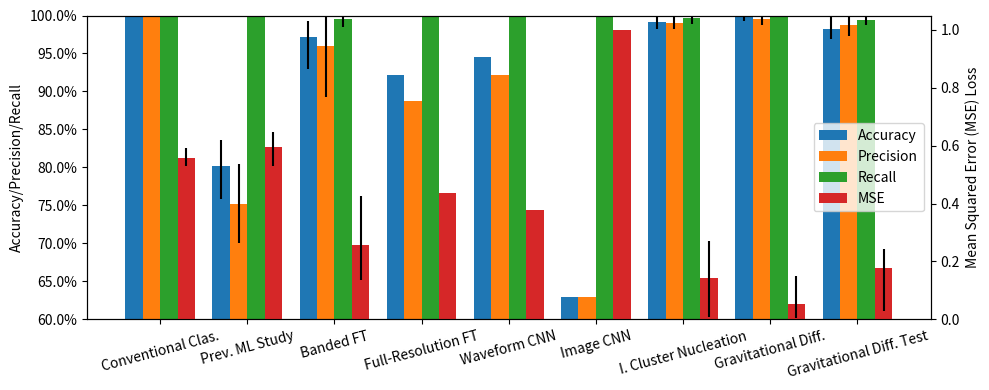

Generate this figure with matplotlib:
#!/usr/bin/env python3
"""Graph the overall performance of a series of general machine learning techniques for the PICO experiment"""
# Created by Brendon Matusch, November 2018

import numpy as np
import matplotlib.patches as mpatches
import matplotlib.pyplot as plt
import matplotlib.ticker as mtick

# RAW DATA FOR ORIGINAL NN ANALYSIS
# Accuracy: [0.8046875, 0.8359375, 0.828125, 0.765625, 0.7578125, 0.8203125]
# Precision: [0.7549019607843137, 0.7835051546391752, 0.7962962962962963, 0.7, 0.7075471698113207, 0.7722772277227723]
# Recall: [1.0, 1.0, 1.0, 1.0, 1.0, 1.0]
# MSE (CWSD): [0.60794566699542, 0.5299834700383025, 0.6476162519709378, 0.5931055604078271, 0.608065520294811, 0.5913339464426839]

# RAW DATA FOR ACOUSTIC PARAMETER
# Everything except MSE is 1.0
# MSE (CWSD): [0.5820416895527105, 0.5300608757628296, 0.569641996488072, 0.5903858973218383, 0.5402959832385111, 0.5353142091844783]

# Create lists containing the performance statistics (in the form (mean, 8th percentile, 92nd percentile))
ACCURACY = [(1.0, 1.0, 1.0), (0.8020833333333334, 0.7578125, 0.8359375), (0.9713107638888889, 0.9295572916666667, 0.9921875), (0.921875, None, None),
            (0.9453125, None, None), (0.629746835443038, None, None), (0.9914062499999999, 0.98203125, 1.0), (0.9973958333333334, 0.9921875, 1.0), (0.9828645833333334, 0.9690625, 1.0)]
PRECISION = [(1.0, 1.0, 1.0), (0.7524213015423129, 0.7, 0.7962962962962963), (0.9603736240440659, 0.8927487791089421, 1.0),
             (0.8876404494382022, None, None), (0.9213483146067416, None, None), (0.629746835443038, None, None), (0.990066119642678, 0.9826983589280337, 1.0), (0.996031746031746, 0.9880952380952381, 1.0), (0.9874765392592432, 0.9726728395061726, 1.0)]
RECALL = [(1.0, 1.0, 1.0), (1.0, 1.0, 1.0), (0.9948717948717949, 0.9846153846153846, 1.0), (1.0, None, None), (1.0, None, None), (1.0, None, None),
          (0.99625, 0.9887500000000001, 1.0), (1.0, 1.0, 1.0), (0.9943567705611501, 0.986926406926407, 1.0)]
MSE = [(0.5579567752580733, 0.5300608757628296, 0.5903858973218383), (0.5963417360249971, 0.5299834700383025, 0.6476162519709378), (0.25819182151328907, 0.1360320276916941, 0.42540410048601757),
       (0.43786097319647915, None, None), (0.377014618633049, None, None), (1.0, None, None), (0.14178744505543836, 0.007247015186006504, 0.2710015019060907),
       (0.05361385226887008, 0.004770042351295833, 0.14950281253896586), (0.17623961468143692, 0.027541887095559853, 0.24165255370205946)]
# Zip all of these lists into separate high and low arrays
accuracy_mean, accuracy_low, accuracy_high = np.array(list(zip(*ACCURACY)))
precision_mean, precision_low, precision_high = np.array(list(zip(*PRECISION)))
recall_mean, recall_low, recall_high = np.array(list(zip(*RECALL)))
mse_mean, mse_low, mse_high = np.array(list(zip(*MSE)))
# Convert the high and low lists to errors, substituting 0 for None
for array, mean in [(accuracy_high, accuracy_mean), (accuracy_low, accuracy_mean), (precision_high, precision_mean), (precision_low, precision_mean), (recall_high, recall_mean), (recall_low, recall_mean), (mse_high, mse_mean), (mse_low, mse_mean)]:
    # Iterate over the indices of the array
    for index in range(len(array)):
        # If the value is None, set it to 0
        if array[index] is None:
            array[index] = 0
        # Otherwise, replace it with the absolute difference from the mean
        else:
            array[index] = np.abs(array[index] - mean[index])
# The names of the configurations corresponding to all these lists
CONFIGURATIONS = ['Conventional Clas.', 'Prev. ML Study', 'Banded FT', 'Full-Resolution FT', 'Waveform CNN', 'Image CNN',
                  'I. Cluster Nucleation', 'Gravitational Diff.', 'Gravitational Diff. Test']

# Get the locations for the bars
BAR_WIDTH = 0.2
accuracy_locations = np.arange(len(CONFIGURATIONS))
precision_locations = accuracy_locations + BAR_WIDTH
recall_locations = precision_locations + BAR_WIDTH
mse_locations = recall_locations + BAR_WIDTH
# Create a figure with a predefined size
fig, ax = plt.subplots(figsize=(10, 4))
# Use percentage labels for the Y axis
ax.yaxis.set_major_formatter(mtick.PercentFormatter())
# Draw a bar graph using the performance statistics
plt.bar(accuracy_locations, accuracy_mean * 100, width=BAR_WIDTH, yerr=(accuracy_low * 100, accuracy_high * 100), label='Accuracy')
plt.bar(precision_locations, precision_mean * 100, width=BAR_WIDTH, yerr=(precision_low * 100, precision_low * 100), label='Precision')
plt.bar(recall_locations, recall_mean * 100, width=BAR_WIDTH, yerr=(recall_low * 100, recall_high * 100), label='Recall')
# Now set the configuration names, with words angled so they fit
plt.xticks(accuracy_locations + (BAR_WIDTH * 1.5), CONFIGURATIONS, rotation=15)
# Start at 60% so the difference is more obvious
plt.ylim(60, 100)
# Label the Y axis to specify what the numbers mean
plt.ylabel('Accuracy/Precision/Recall')
# Twin the Y axis and plot the mean squared error
ax_mse = ax.twinx()
plt.bar(mse_locations, mse_mean, width=BAR_WIDTH, yerr=(mse_low, mse_high), label='MSE', color='C3')
# Label the secondary Y axis as well
plt.ylabel('Mean Squared Error (MSE) Loss')
# Combine all of the lines from both Y axes together, and create a legend
main_lines, main_labels = ax.get_legend_handles_labels()
mse_lines, mse_labels = ax_mse.get_legend_handles_labels()
ax_mse.legend(main_lines + mse_lines, main_labels + mse_labels, loc='center right')
# Rearrange the plot to fit the labels
fig.tight_layout()
# Display the graph on screen
plt.show()
